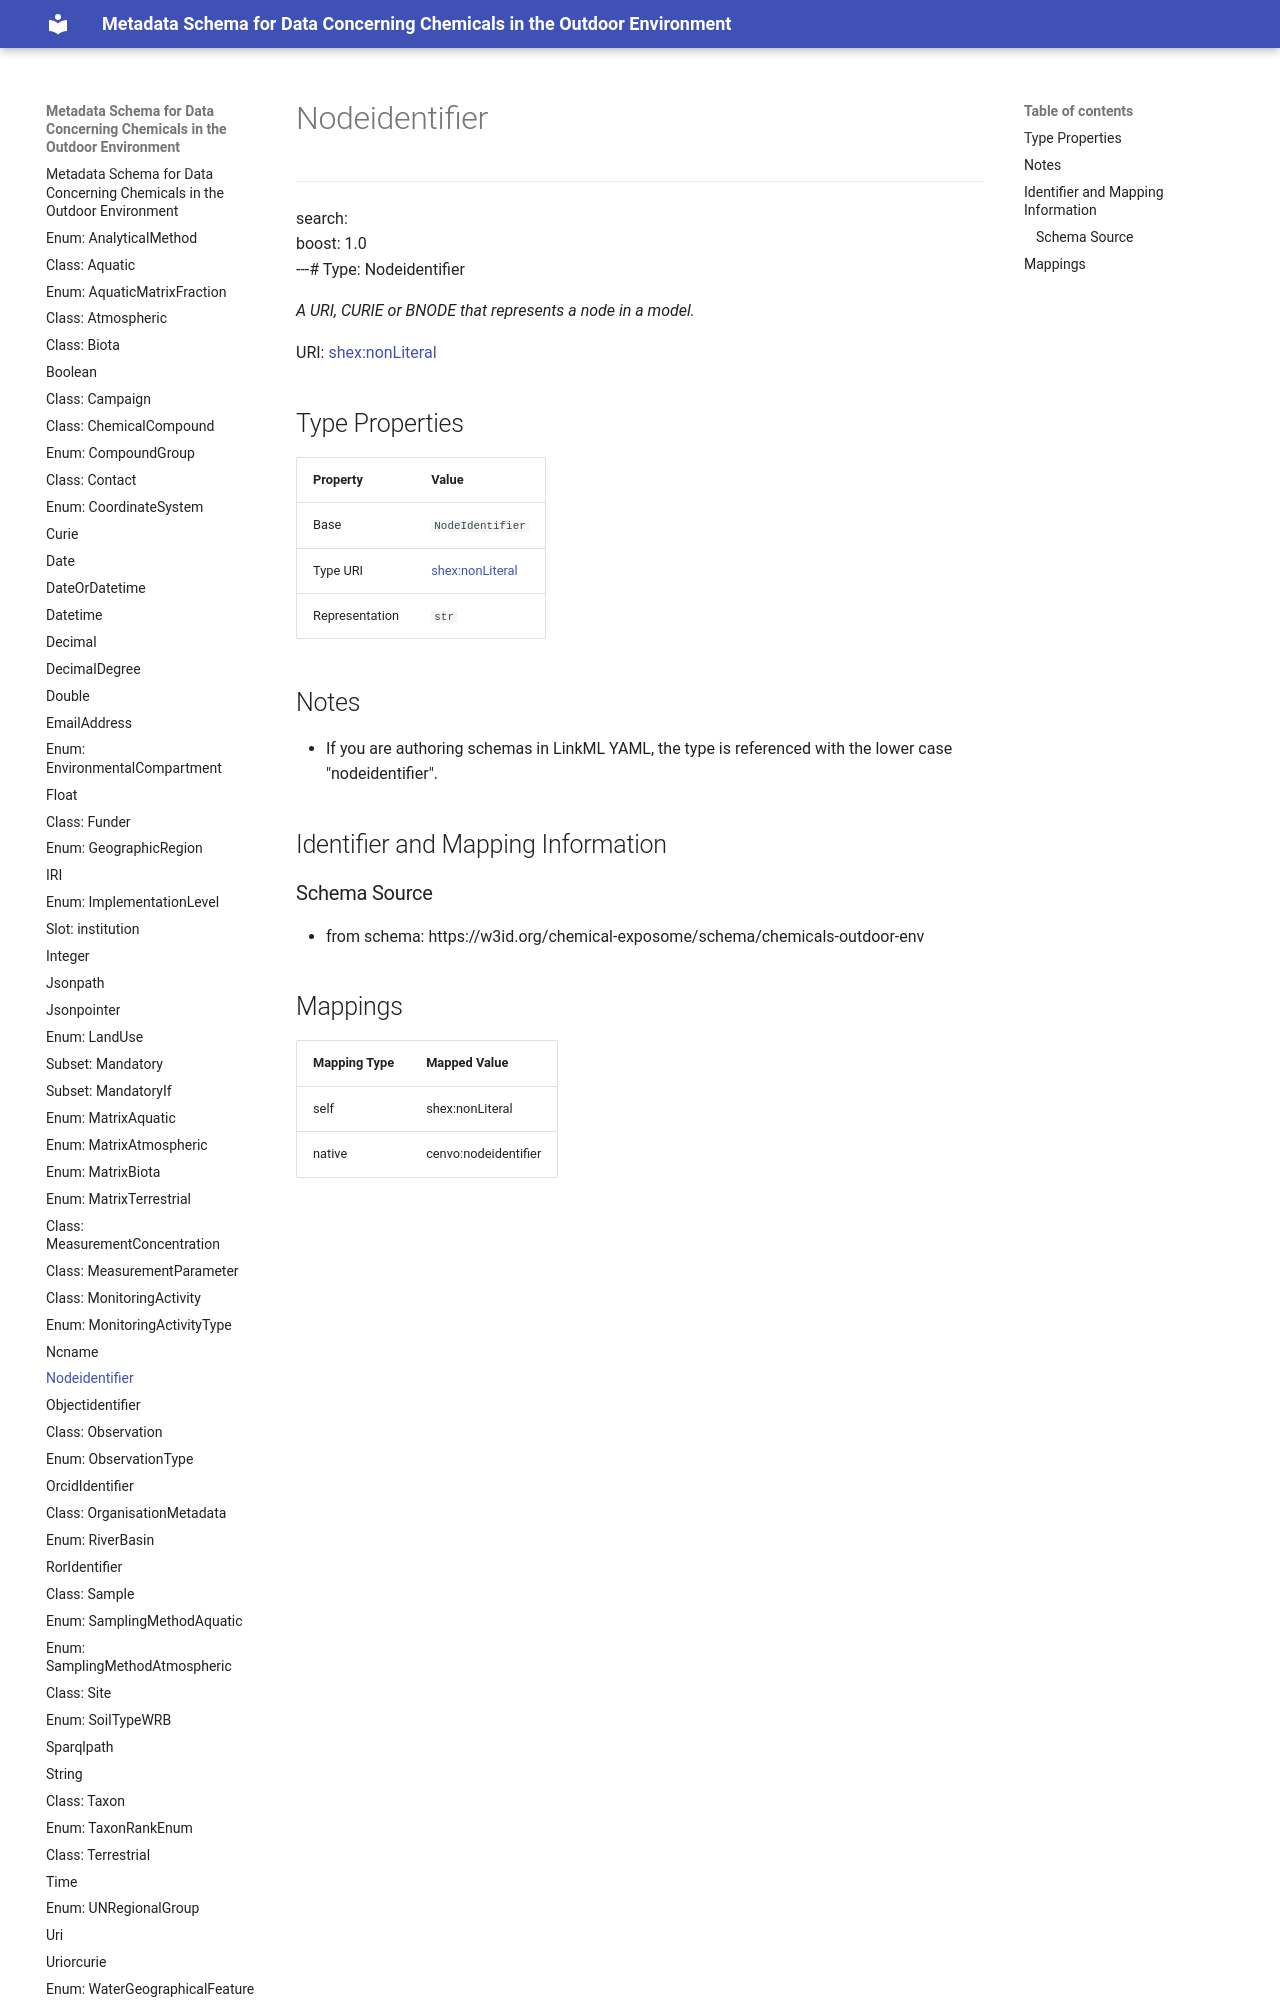

repository: eu-parc/schema_chemicalsOutdoorEnvironment · page: Nodeidentifier/index.html · generator: mkdocs

---
search:
  boost: 1.0
---# Type: Nodeidentifier 




_A URI, CURIE or BNODE that represents a node in a model._



<div data-search-exclude markdown="1">

URI: [shex:nonLiteral](http://www.w3.org/ns/shex#nonLiteral)
